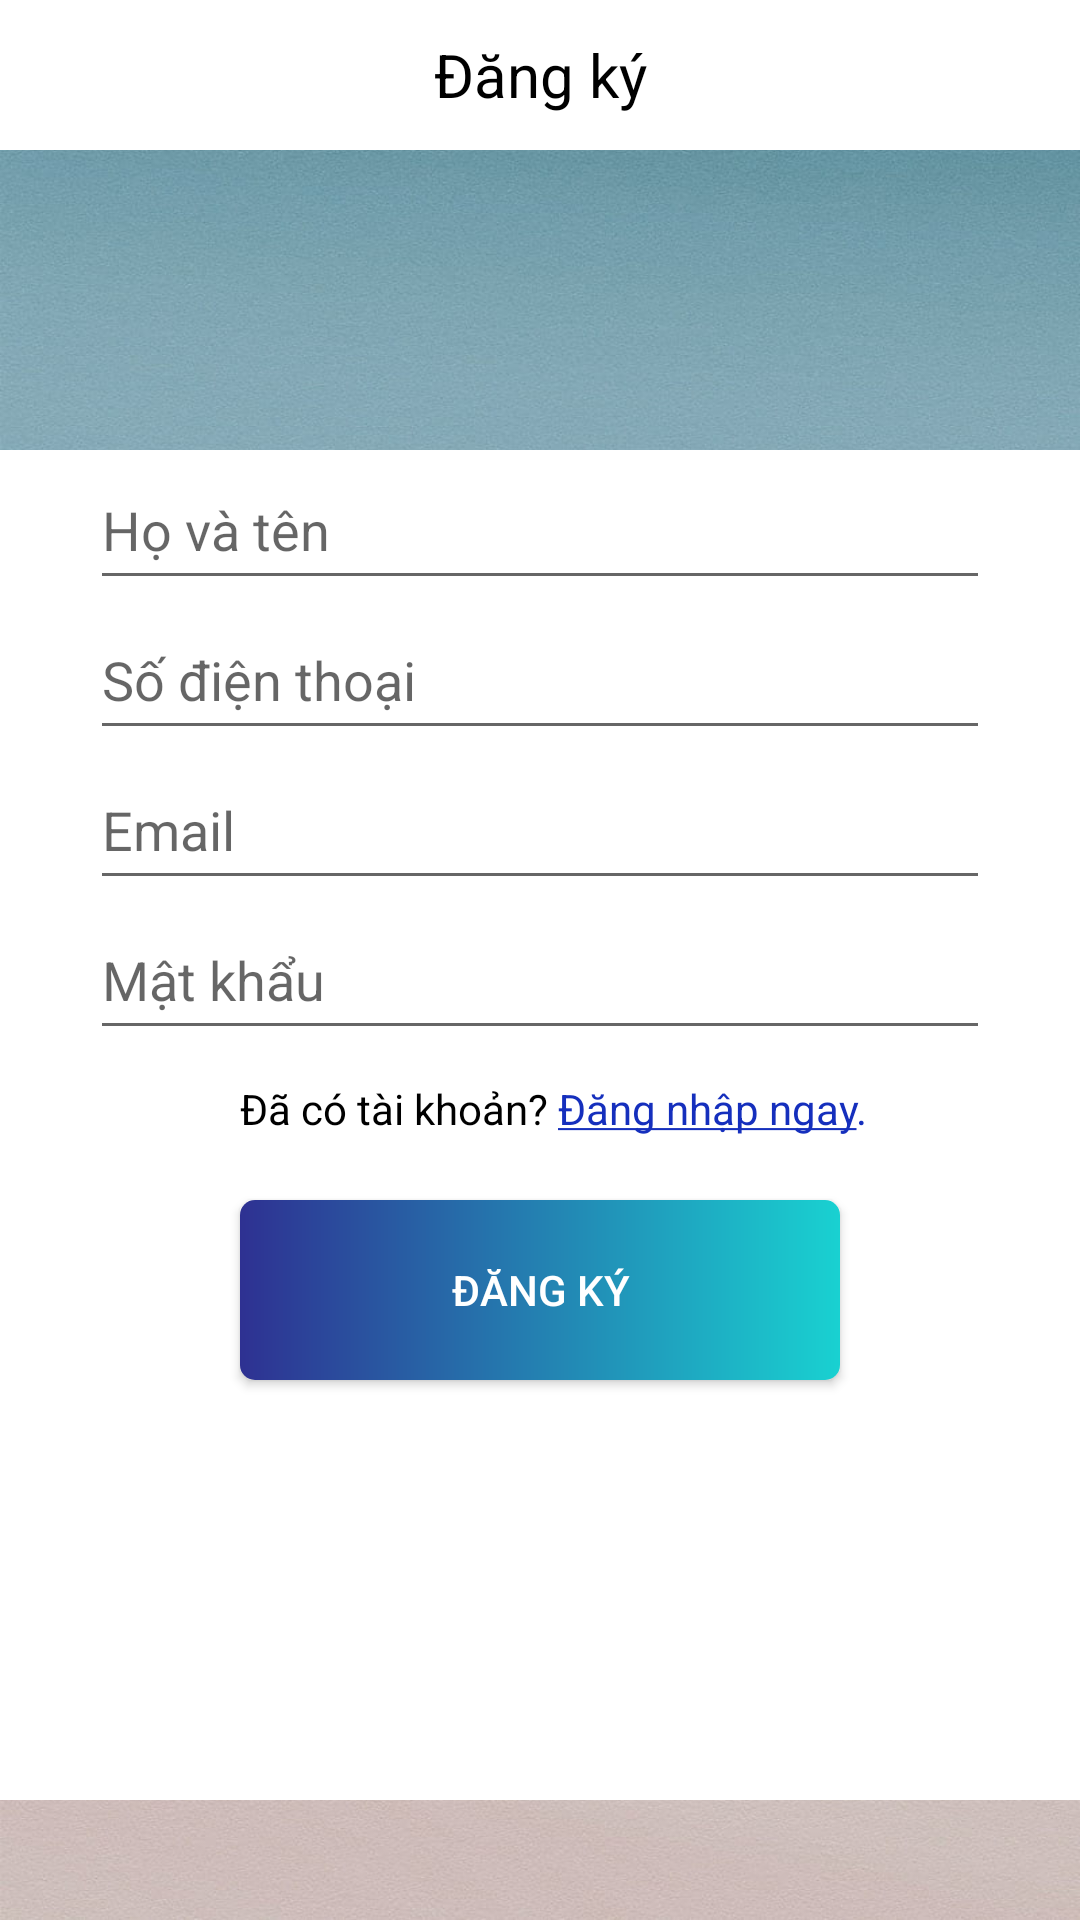

Produce the Android XML layout that renders to this screen, including the resource entries it uses.
<!-- AndroidManifest.xml: application theme Theme.HotelBooking -->
<!-- res/layout/register.xml -->
<?xml version="1.0" encoding="utf-8"?>
<LinearLayout xmlns:android="http://schemas.android.com/apk/res/android"
    xmlns:app="http://schemas.android.com/apk/res-auto"
    xmlns:tools="http://schemas.android.com/tools"
    android:layout_width="match_parent"
    android:layout_height="match_parent"
    android:orientation="vertical"
    android:background="@drawable/background"
    >
    <LinearLayout
        android:layout_width="match_parent"
        android:layout_height="50dp"
        android:orientation="vertical"
        android:background="@color/white"
        >
        <TextView
            android:layout_width="match_parent"
            android:layout_height="match_parent"
            android:gravity="center"
            android:text="Đăng ký"
            android:textColor="@color/black"
            android:textSize="20dp" />
    </LinearLayout>

    <LinearLayout
        android:layout_width="380dp"
        android:layout_height="450dp"
        android:orientation="vertical"
        android:layout_marginTop="100dp"
        android:background="@drawable/bovien"
        android:layout_gravity="center"
        >
        <EditText
            android:id="@+id/user_name"
            android:layout_width="300dp"
            android:layout_height="50dp"
            android:hint="Họ và tên"
            android:inputType="text"
            android:layout_gravity="center"
            />
        <EditText
            android:id="@+id/phone_number"
            android:layout_width="300dp"
            android:layout_height="50dp"
            android:hint="Số điện thoại"
            android:inputType="number"
            android:layout_gravity="center"
            />
        <EditText
            android:id="@+id/email"
            android:layout_width="300dp"
            android:layout_height="50dp"
            android:hint="Email"
            android:inputType="textEmailAddress"
            android:layout_gravity="center"
            />
        <EditText
            android:id="@+id/password"
            android:layout_width="300dp"
            android:layout_height="50dp"
            android:hint="Mật khẩu"
            android:inputType="textPassword"
            android:layout_gravity="center"
            />
        <LinearLayout
            android:layout_width="wrap_content"
            android:layout_height="20dp"
            android:orientation="horizontal"
            android:layout_marginTop="10dp"
            android:layout_marginLeft="90dp"
            >
        <TextView
            android:layout_width="wrap_content"
            android:layout_height="wrap_content"
            android:text="Đã có tài khoản? "
            android:textColor="@color/black"
            />
        <TextView
            android:id="@+id/tvdangnhap"
            android:layout_width="wrap_content"
            android:layout_height="wrap_content"
            android:text="@string/dangnhapngay"
            android:textColor="#152FBD" />
        </LinearLayout>
        <Button
            android:id="@+id/btdangky"
            android:layout_width="200dp"
            android:layout_height="60dp"
            android:layout_gravity="center"
            android:text="Đăng ký"
            android:layout_marginTop="20dp"
            android:background="@drawable/button_color"
            android:textColor="@color/white"
            />
    </LinearLayout>

</LinearLayout>
<!-- resources referenced by this layout -->
<resources>
  <color name="black">#FF000000</color>
  <color name="white">#FFFFFFFF</color>
  <!-- drawable background: jpg bitmap (drawable, 127895 bytes) -->
  <!-- drawable bovien (drawable) -->
  <?xml version="1.0" encoding="UTF-8"?>
  <shape xmlns:android="http://schemas.android.com/apk/res/android" android:shape="rectangle" >
      <solid
          android:color="@color/white"/>
      <corners
          android:radius="10dp"/>
  
  
  </shape>
  <!-- drawable button_color (drawable) -->
  <?xml version="1.0" encoding="UTF-8"?>
  <shape xmlns:android="http://schemas.android.com/apk/res/android" android:shape="rectangle" >
      <gradient
          android:startColor="#2E3192"
  
          android:endColor="#19D1D1"
          />
      <corners
          android:radius="5dp"/>
  
  
  </shape>
  <string name="dangnhapngay"><u>Đăng nhập ngay</u>.</string>
  <style name="Theme.HotelBooking" parent="Theme.AppCompat.DayNight.NoActionBar">
          
          <item name="colorPrimary">@color/purple_500</item>
          <item name="colorPrimaryVariant">@color/purple_700</item>
          <item name="colorOnPrimary">@color/white</item>
          
          <item name="colorSecondary">@color/teal_200</item>
          <item name="colorSecondaryVariant">@color/teal_700</item>
          <item name="colorOnSecondary">@color/black</item>
          
          <item name="android:statusBarColor">?attr/colorPrimaryVariant</item>
          
          <item name="windowNoTitle">true</item>
          <item name="windowActionBar">false</item>
          <item name="android:windowFullscreen">true</item>
          <item name="android:windowContentOverlay">@null</item>
      </style>
  <color name="purple_500">#42A5F5</color>
  <color name="purple_700">#FF3700B3</color>
  <color name="teal_200">#FF03DAC5</color>
  <color name="teal_700">#FF018786</color>
</resources>
